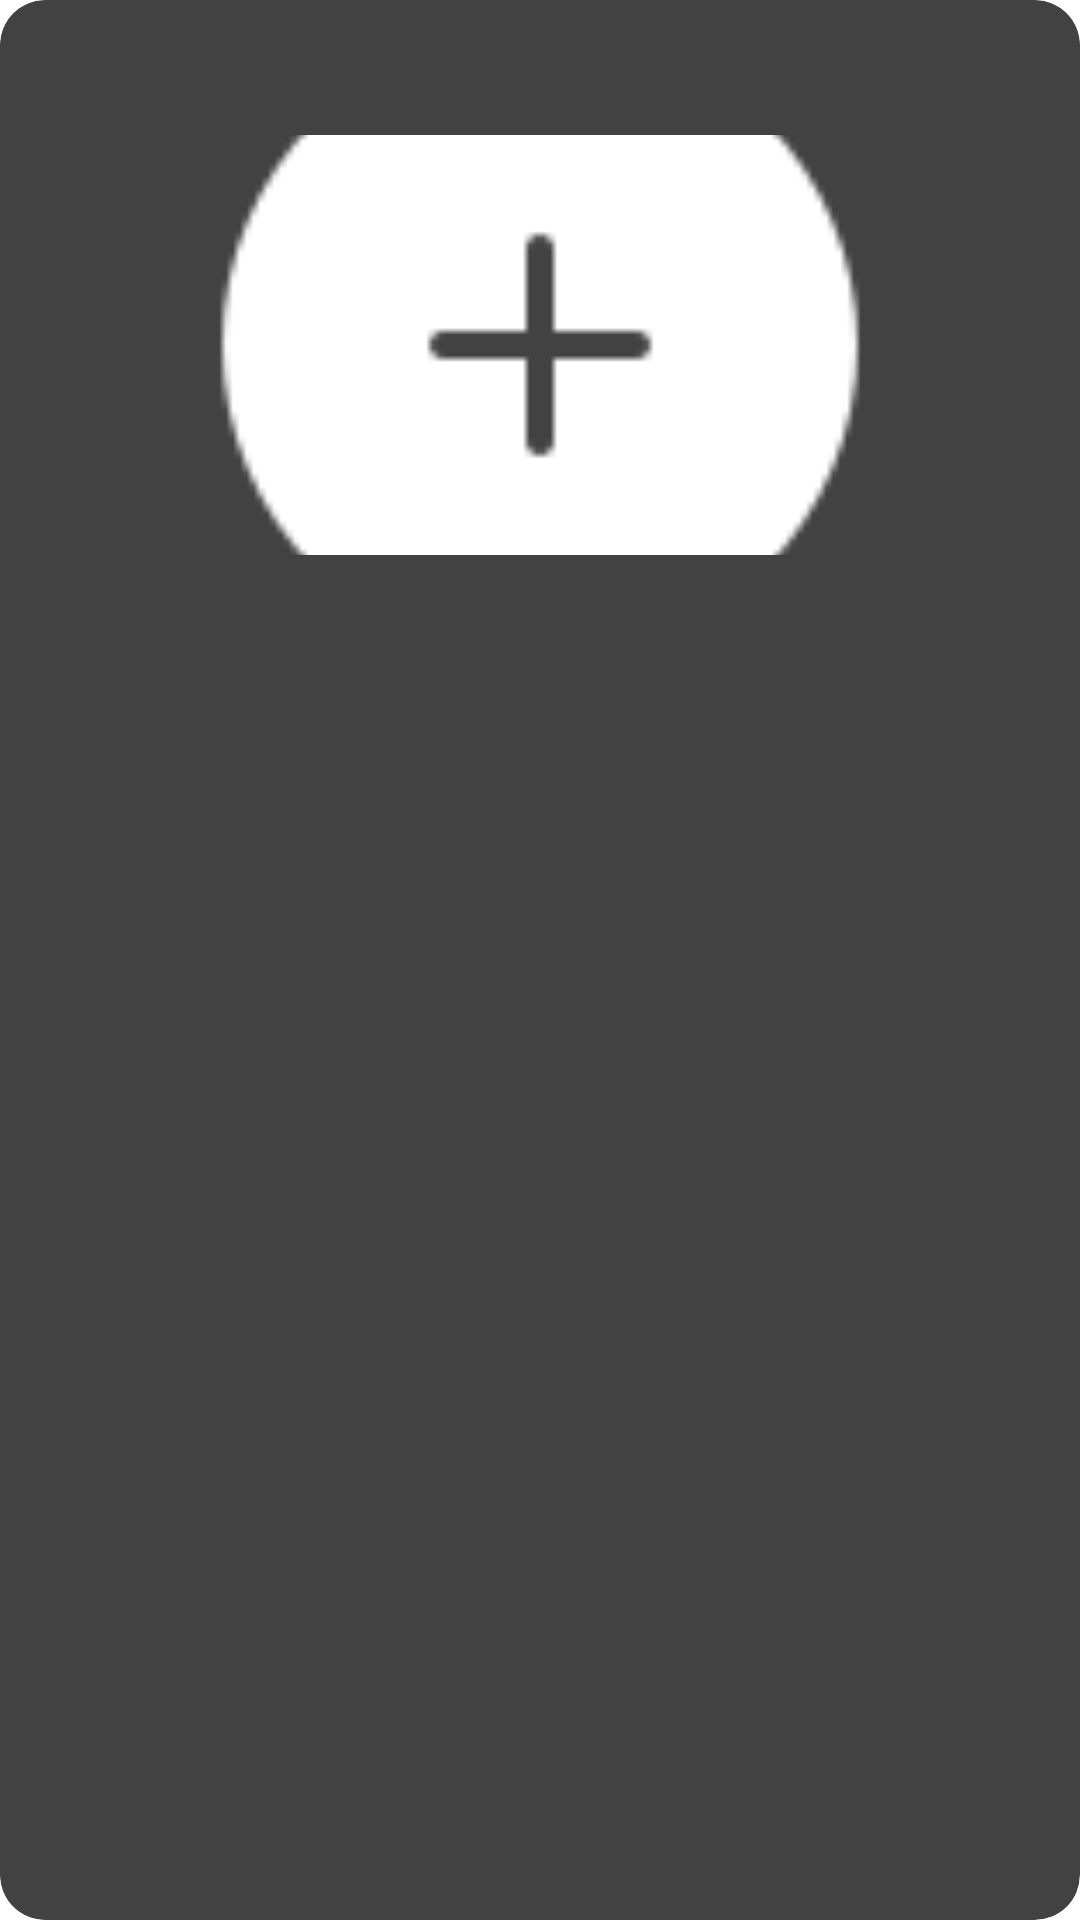

Layout XML and referenced resources for this Android screen:
<!-- AndroidManifest.xml: application theme Theme.Login -->
<!-- res/layout/anuncio_card_gris.xml -->
<?xml version="1.0" encoding="utf-8"?>
<androidx.cardview.widget.CardView
    xmlns:android="http://schemas.android.com/apk/res/android"
    xmlns:card_view="http://schemas.android.com/apk/res-auto"
    android:layout_width="match_parent"
    android:layout_height="wrap_content"
    card_view:cardCornerRadius="15dp"
    android:layout_margin="8dp">

    <LinearLayout
        android:layout_width="match_parent"
        android:layout_height="230dp"
        android:orientation="horizontal"
        android:background="@drawable/bg_gris_2"
        >

        <LinearLayout
            android:layout_width="0dp"
            android:layout_height="match_parent"
            android:layout_weight="1"
            android:gravity="center"
            android:orientation="vertical">

            <ImageView
                android:id="@+id/ivAdImage"
                android:layout_width="230dp"
                android:layout_height="140dp"
                android:src="@drawable/add_btt"
                android:scaleType="centerCrop" />
        </LinearLayout>

    </LinearLayout>
</androidx.cardview.widget.CardView>
<!-- resources referenced by this layout -->
<resources>
  <!-- drawable add_btt: png bitmap (drawable, 1447 bytes) -->
  <style name="Theme.Login" parent="Base.Theme.Login" />
  <style name="Base.Theme.Login" parent="Theme.Material3.DayNight.NoActionBar">
          
          <item name="colorPrimary">@color/verde100</item>
          <item name="colorOnPrimary">@color/blanco</item>
          <item name="colorOnSecondary">@color/blanco</item>
          <item name="colorOnTertiary">@color/blanco</item>
          <item name="colorPrimaryVariant">@color/verde70</item>
          <item name="colorSecondary">@color/verde50</item>
          <item name="colorTertiary">@color/verde30</item>
  
          
          <item name="android:statusBarColor">@color/verde70</item>
  
          
          <item name="android:windowBackground">@color/blanco</item>
      </style>
  <color name="verde100">#FF589E49</color>
  <color name="blanco">#FFFFFFFF</color>
  <color name="verde70">#315330</color>
  <color name="verde50">#3c9a2f</color>
  <color name="verde30">#75cf62</color>
</resources>
